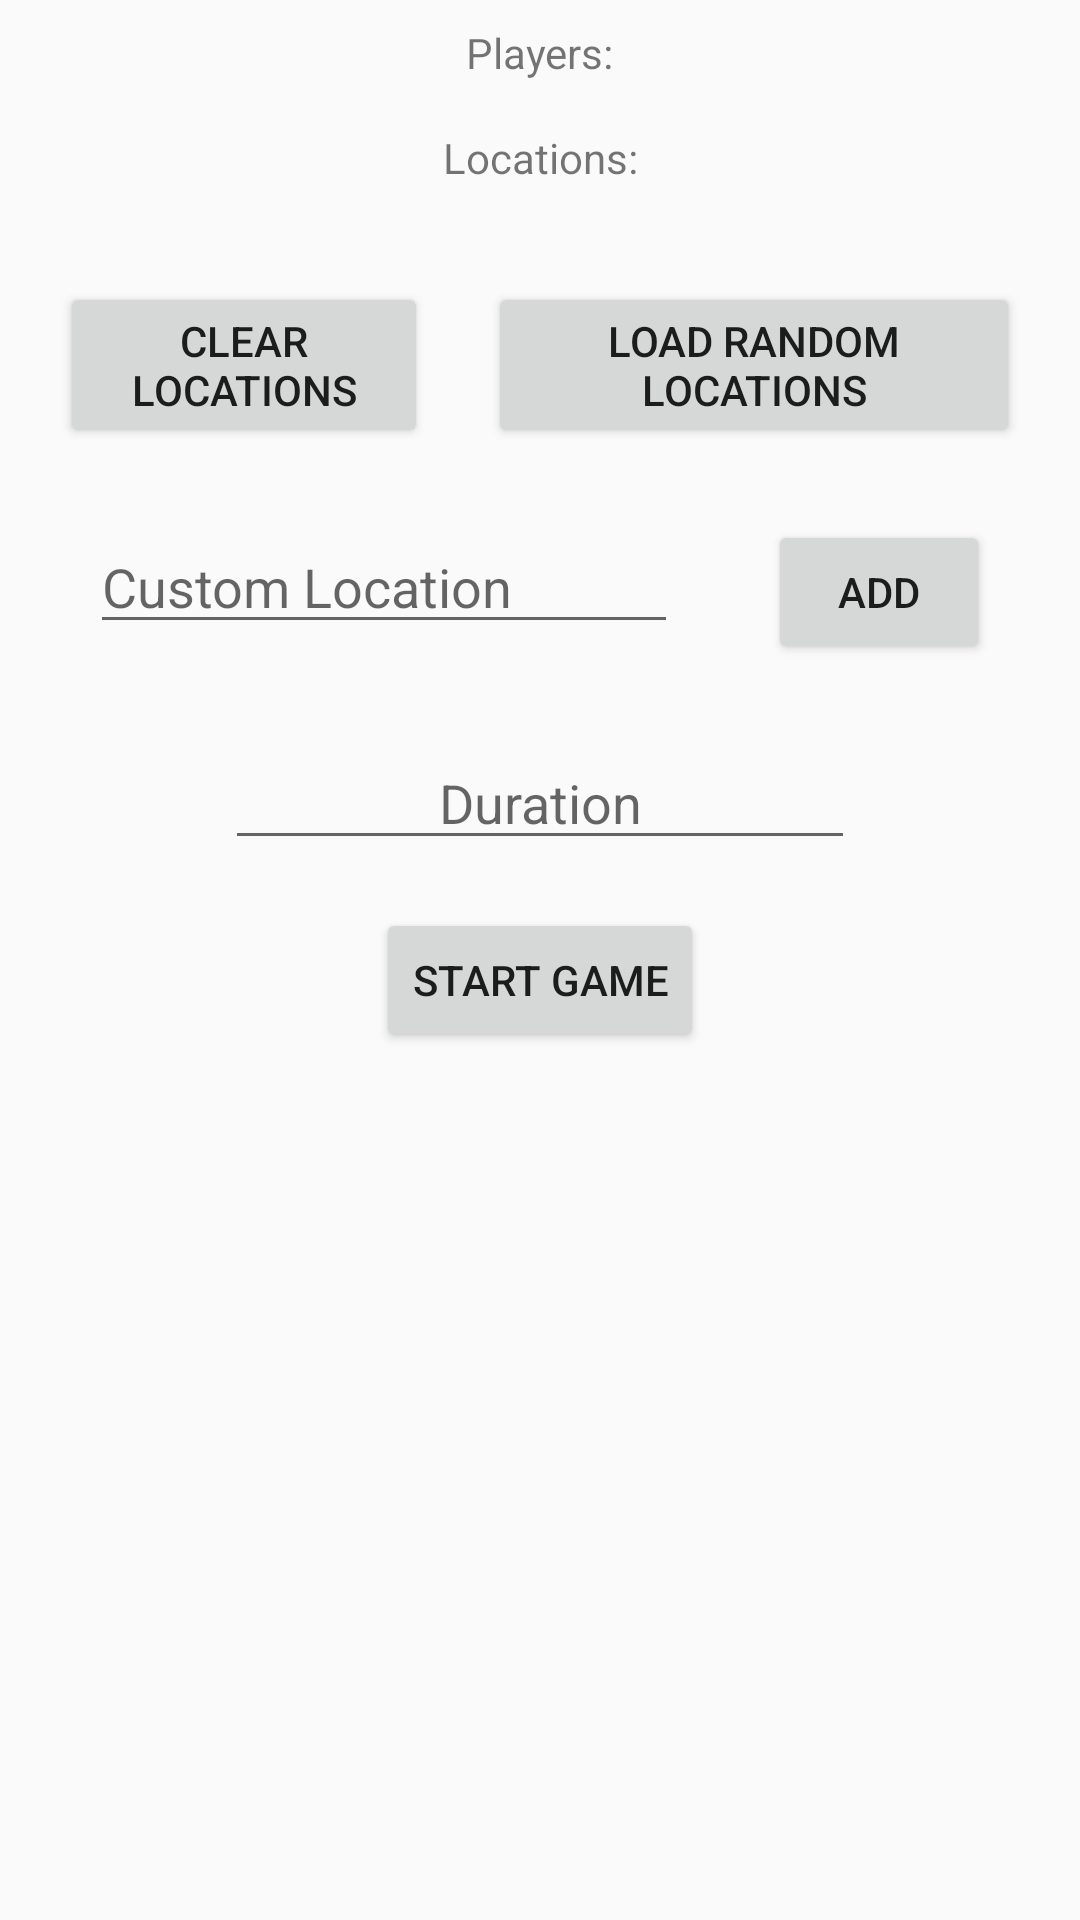

Write the Android layout XML for this screen, with the resource values it uses.
<!-- AndroidManifest.xml: application theme AppTheme -->
<!-- res/layout/activity_game_lobby.xml -->
<?xml version="1.0" encoding="utf-8"?>
<android.support.constraint.ConstraintLayout xmlns:android="http://schemas.android.com/apk/res/android"
    xmlns:app="http://schemas.android.com/apk/res-auto"
    xmlns:tools="http://schemas.android.com/tools"
    android:layout_width="match_parent"
    android:layout_height="match_parent"
    tools:context=".GameLobbyActivity">

    <TextView
        android:id="@+id/players_title"
        android:layout_width="wrap_content"
        android:layout_height="wrap_content"
        android:layout_marginTop="8dp"
        android:text="@string/text_players_title"
        app:layout_constraintEnd_toEndOf="parent"
        app:layout_constraintStart_toStartOf="parent"
        app:layout_constraintTop_toTopOf="parent" />

    <android.support.v7.widget.RecyclerView
        android:id="@+id/rv_players"
        android:layout_width="0dp"
        android:layout_height="wrap_content"
        android:layout_marginTop="8dp"
        android:foregroundGravity="fill_horizontal|center|center_horizontal"
        app:layout_constraintEnd_toEndOf="parent"
        app:layout_constraintHorizontal_bias="0.0"
        app:layout_constraintStart_toStartOf="parent"
        app:layout_constraintTop_toBottomOf="@+id/players_title" />

    <TextView
        android:id="@+id/locations_title"
        android:layout_width="wrap_content"
        android:layout_height="wrap_content"
        android:layout_marginTop="8dp"
        android:text="@string/text_locations_title"
        app:layout_constraintEnd_toEndOf="parent"
        app:layout_constraintStart_toStartOf="parent"
        app:layout_constraintTop_toBottomOf="@+id/rv_players" />

    <android.support.v7.widget.RecyclerView
        android:id="@+id/rv_locations"
        android:layout_width="0dp"
        android:layout_height="wrap_content"
        android:layout_marginTop="8dp"
        app:layout_constraintEnd_toEndOf="parent"
        app:layout_constraintStart_toStartOf="parent"
        app:layout_constraintTop_toBottomOf="@+id/locations_title" />

    <EditText
        android:id="@+id/et_duration"
        android:layout_width="wrap_content"
        android:layout_height="wrap_content"
        android:layout_marginTop="24dp"
        android:ems="10"
        android:hint="@string/text_duration"
        android:inputType="number"
        android:textAlignment="center"
        app:layout_constraintEnd_toEndOf="parent"
        app:layout_constraintStart_toStartOf="parent"
        app:layout_constraintTop_toBottomOf="@+id/linearLayout" />

    <LinearLayout
        android:id="@+id/linearLayout"
        android:layout_width="0dp"
        android:layout_height="wrap_content"
        android:layout_marginTop="24dp"
        android:orientation="horizontal"
        app:layout_constraintEnd_toEndOf="parent"
        app:layout_constraintStart_toStartOf="parent"
        app:layout_constraintTop_toBottomOf="@+id/linearLayout2">

        <EditText
            android:id="@+id/et_add_location"
            android:layout_width="wrap_content"
            android:layout_height="wrap_content"
            android:layout_marginLeft="30dp"
            android:layout_marginRight="15dp"
            android:layout_weight="1"
            android:ems="10"
            android:hint="@string/et_add_location"
            android:inputType="textPersonName" />

        <Button
            android:id="@+id/btn_add_location"
            android:layout_width="wrap_content"
            android:layout_height="wrap_content"
            android:layout_marginLeft="15dp"
            android:layout_marginRight="30dp"
            android:layout_weight="1"
            android:text="@string/btn_add_lcoation" />
    </LinearLayout>

    <LinearLayout
        android:id="@+id/linearLayout2"
        android:layout_width="0dp"
        android:layout_height="wrap_content"
        android:layout_marginTop="24dp"
        android:gravity="center"
        android:orientation="horizontal"
        app:layout_constraintEnd_toEndOf="parent"
        app:layout_constraintStart_toStartOf="parent"
        app:layout_constraintTop_toBottomOf="@+id/rv_locations">

        <Button
            android:id="@+id/btn_clear_locations"
            android:layout_width="wrap_content"
            android:layout_height="wrap_content"
            android:layout_marginLeft="20dp"
            android:layout_marginRight="10dp"
            android:layout_weight="1"
            android:text="@string/btn_clear_locations" />

        <Button
            android:id="@+id/btn_random_locations"
            android:layout_width="wrap_content"
            android:layout_height="wrap_content"
            android:layout_marginLeft="10dp"
            android:layout_marginRight="20dp"
            android:layout_weight="1"
            android:text="@string/btn_randomize_locations" />
    </LinearLayout>

    <Button
        android:id="@+id/btn_start_game"
        android:layout_width="wrap_content"
        android:layout_height="wrap_content"
        android:layout_marginTop="16dp"
        android:text="@string/btn_start_game"
        app:layout_constraintEnd_toEndOf="parent"
        app:layout_constraintStart_toStartOf="parent"
        app:layout_constraintTop_toBottomOf="@+id/et_duration" />

</android.support.constraint.ConstraintLayout>
<!-- resources referenced by this layout -->
<resources>
  <string name="btn_add_lcoation">Add</string>
  <string name="btn_clear_locations">Clear Locations</string>
  <string name="btn_randomize_locations">Load random locations</string>
  <string name="btn_start_game">Start Game</string>
  <string name="et_add_location">Custom Location</string>
  <string name="text_duration">Duration</string>
  <string name="text_locations_title">Locations:</string>
  <string name="text_players_title">Players:</string>
  <style name="AppTheme" parent="Theme.AppCompat.Light.DarkActionBar">
          
          <item name="colorPrimary">@color/pp_primary</item>
          <item name="colorPrimaryDark">@color/pp_dark1</item>
          <item name="colorAccent">@color/pp_light1</item>
      </style>
  <color name="pp_primary">#5E2971</color>
  <color name="pp_dark1">#260232</color>
  <color name="pp_light1">#A581B2</color>
</resources>
